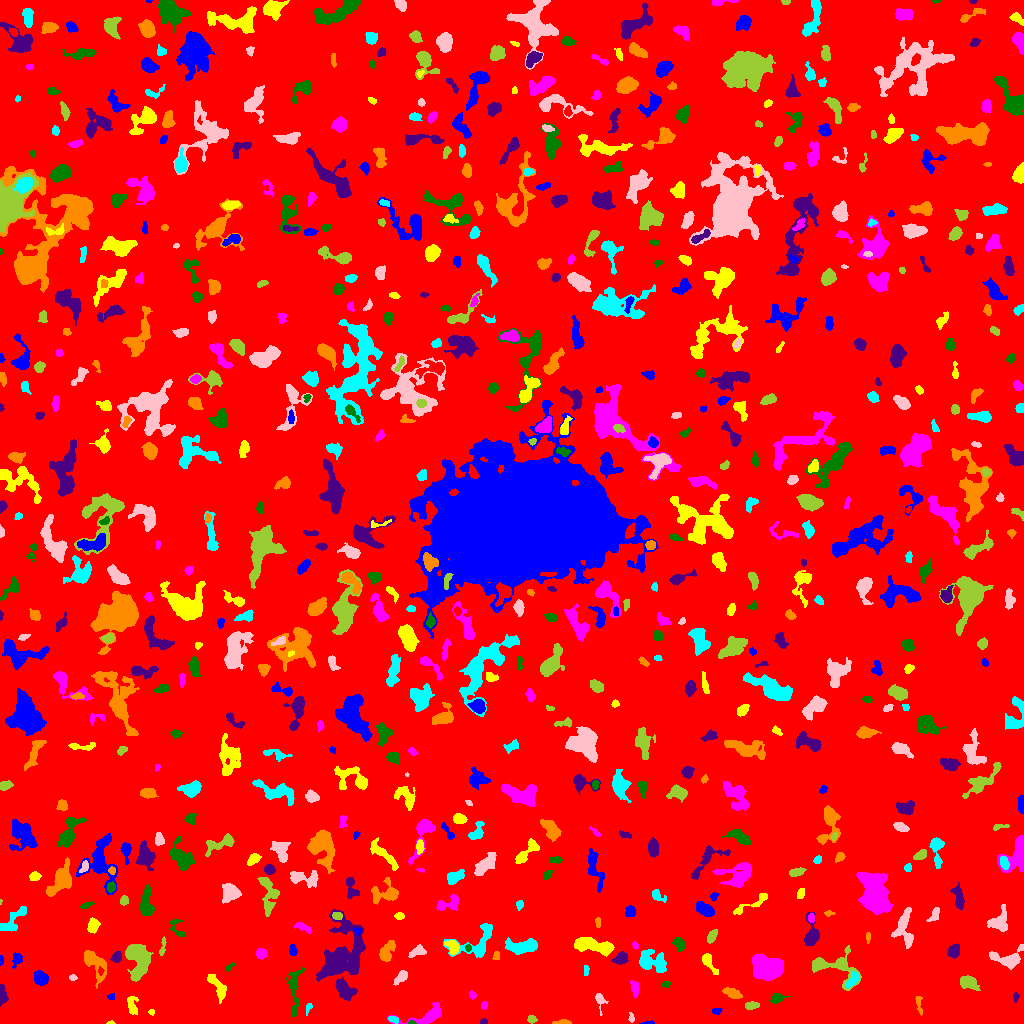

The data file committed next to this chart (first rows):
ID, X, Y, A, B, theta, total_flux, mu_max, mu_median, mu_mean, R_fwhm, R_e, R10, R90, x_start, x_end, y_start, y_end, area, greylevel
0, 510, 514.6, 298.4, 294.4, 0.6477, 1777644, 12.0, 2.0, 2.107, 122.2, 236.8, 91.02, 384.4, 0, 1023, 0, 1023, 843724, 2.107
1, 647.5, 0.5556, 3.576, 0.7093, 0.04904, 63.0, 5.0, 1.0, 1.537, 1.596, 1.693, 0.5642, 2.877, 639, 654, 0, 3, 41, 7.537
2, 111.3, 0.5532, 1.844, 0.6776, 0.01631, 47.0, 5.0, 1.5, 1.808, 1.693, 1.382, 0.0, 2.185, 106, 115, 0, 3, 26, 7.808
3, 427.9, 7.555, 11.23, 3.937, 0.2642, 1676, 14.0, 4.0, 4.789, 5.202, 5.528, 2.034, 9.202, 387, 441, 0, 21, 350, 8.789
4, 411.7, 0.7634, 2.046, 0.8845, 0.01142, 93.0, 7.0, 3.5, 3.321, 2.111, 1.596, 0.5642, 2.459, 408, 416, 0, 3, 28, 11.32
5, 483.5, 1.265, 2.062, 1.157, 0.0, 98.0, 5.0, 2.5, 2.45, 2.523, 1.871, 0.5642, 2.932, 480, 487, 0, 5, 40, 8.45
6, 562.9, 1.011, 4.875, 0.9634, 0.0005106, 181.0, 7.0, 2.0, 2.446, 2.585, 2.585, 0.9772, 4.068, 552, 571, 0, 4, 74, 8.446
7, 393.1, 4.008, 2.477, 1.435, -0.2436, 237.0, 8.0, 3.0, 3.537, 3.141, 2.394, 0.7979, 3.909, 388, 398, 0, 7, 67, 10.54
8, 631.7, 5.405, 2.158, 1.153, 1.516, 74.0, 5.0, 1.0, 1.451, 1.784, 1.784, 0.5642, 3.09, 628, 634, 1, 11, 51, 7.451
9, 531.7, 3.966, 2.423, 1.865, -0.0797, 207.0, 6.0, 3.0, 3.0, 3.868, 2.646, 0.9772, 3.949, 527, 537, 0, 8, 69, 8.0
10, 200.5, 12.61, 8.957, 5.019, -0.3184, 1963, 11.0, 3.0, 3.982, 6.723, 6.206, 2.459, 10.46, 188, 227, 0, 23, 493, 8.982
11, 717.1, 12.77, 2.236, 1.584, 0.2, 102.0, 3.0, 2.0, 1.7, 3.29, 2.257, 0.9772, 3.568, 712, 722, 9, 15, 60, 7.7
12, 151.3, 11.36, 1.511, 1.254, -1.375, 77.0, 5.0, 2.0, 2.139, 2.257, 1.784, 0.5642, 2.764, 148, 154, 8, 14, 36, 8.139
13, 484.4, 18.65, 1.678, 1.562, -0.1639, 81.0, 3.0, 2.0, 1.528, 2.985, 2.111, 0.7979, 3.192, 481, 487, 14, 22, 53, 7.528
14, 294, 34.93, 13.08, 2.712, 1.547, 558.0, 6.0, 1.0, 1.666, 4.652, 5.262, 1.871, 8.704, 286, 305, 7, 56, 335, 7.666
15, 2.167, 27.91, 5.111, 1.702, -1.485, 246.0, 5.0, 2.0, 1.85, 3.656, 3.385, 1.262, 5.202, 0, 8, 17, 39, 133, 7.85
16, 919, 19.02, 5.733, 1.383, -1.408, 160.0, 3.0, 2.0, 1.778, 3.989, 2.877, 1.262, 4.549, 915, 922, 8, 27, 90, 7.778
17, 308.4, 15.51, 2.957, 1.288, 1.217, 95.0, 3.0, 2.0, 1.696, 3.09, 2.326, 0.9772, 3.7, 306, 312, 8, 20, 56, 8.696
18, 599.7, 23.69, 4.521, 2.151, -1.407, 361.0, 9.0, 2.5, 3.167, 3.09, 2.932, 1.128, 4.918, 595, 608, 8, 30, 114, 8.167
19, 751.6, 17.67, 3.183, 1.671, 0.1058, 226.0, 7.0, 2.0, 2.173, 2.394, 2.877, 0.9772, 4.583, 745, 759, 14, 22, 104, 8.173
20, 839, 15.97, 6.34, 3.037, -1.014, 1206, 10.0, 4.0, 4.033, 5.944, 5.109, 1.954, 8.273, 829, 848, 0, 27, 299, 9.033
21, 110.9, 26.71, 1.888, 1.685, 0.3158, 111.0, 4.0, 2.0, 2.362, 3.478, 2.326, 0.7979, 3.385, 107, 114, 24, 30, 47, 7.362
22, 131.6, 18.19, 5.121, 2.364, -1.354, 326.0, 5.0, 2.0, 2.038, 4.029, 3.742, 1.382, 5.944, 127, 138, 9, 27, 160, 8.037
23, 472.4, 28.34, 1.72, 1.567, -1.533, 90.0, 5.0, 1.0, 1.636, 1.871, 2.034, 0.5642, 3.338, 469, 476, 24, 33, 55, 7.636
24, 776.4, 25.27, 2.606, 1.88, 0.459, 176.0, 5.0, 1.0, 1.467, 2.932, 2.706, 0.9772, 4.583, 770, 790, 20, 30, 120, 7.467
25, 1016, 27.1, 2.103, 1.253, 1.556, 67.0, 3.0, 1.0, 1.34, 2.523, 1.954, 0.7979, 3.192, 1013, 1019, 21, 31, 50, 8.34
26, 732.1, 30.4, 4.609, 2.051, -0.3927, 539.0, 7.0, 3.0, 3.327, 4.886, 3.909, 1.596, 6.05, 722, 742, 25, 36, 162, 8.327
27, 852.6, 43.57, 4.679, 2.151, 0.9645, 323.0, 5.0, 2.0, 2.259, 4.442, 3.868, 1.493, 5.781, 845, 859, 35, 53, 143, 11.26
28, 401.1, 46.46, 4.344, 2.024, 0.7637, 489.0, 8.0, 3.5, 3.596, 4.652, 3.613, 1.382, 5.642, 393, 407, 38, 53, 136, 8.596
29, 968.5, 40.94, 4.809, 2.946, -0.3555, 1094, 9.0, 5.0, 4.928, 6.206, 4.72, 1.954, 7.269, 960, 980, 33, 48, 222, 8.928
30, 448.3, 35.21, 3.185, 1.451, -0.05936, 124.0, 4.0, 2.0, 1.59, 3.613, 2.585, 0.9772, 4.068, 440, 454, 32, 39, 78, 8.59
31, 40.96, 45.17, 3.528, 2.978, -0.8207, 917.0, 10.0, 5.0, 4.852, 5.754, 4.222, 1.693, 6.482, 34, 48, 38, 53, 189, 9.852
32, 217.6, 36.65, 7.855, 2.618, -1.015, 892.0, 7.0, 3.0, 3.526, 6.18, 4.754, 1.954, 7.506, 207, 226, 20, 49, 253, 10.53
33, 634.7, 34.74, 3.815, 1.732, -1.345, 474.0, 9.0, 3.0, 3.917, 3.868, 3.241, 1.262, 5.171, 630, 639, 26, 43, 121, 8.917
34, 666.5, 39.65, 1.813, 1.326, -0.006977, 81.0, 4.0, 1.0, 1.5, 2.646, 1.871, 0.7979, 3.09, 661, 670, 36, 42, 54, 7.5
35, 343.9, 34.29, 5.634, 3.305, -0.7955, 1298, 12.0, 4.0, 4.385, 5.14, 5.046, 1.871, 8.195, 335, 357, 23, 46, 296, 10.39
36, 94.74, 59.89, 9.089, 4.132, -1.014, 1946, 13.0, 5.0, 5.041, 5.614, 6.257, 2.326, 9.69, 84, 106, 35, 73, 386, 10.04
37, 586, 52.97, 2.568, 1.224, -1.48, 72.0, 3.0, 1.0, 1.309, 2.706, 2.185, 0.7979, 3.432, 584, 589, 48, 58, 55, 7.309
38, 72.65, 45.77, 1.674, 1.405, -0.3749, 65.0, 3.0, 1.0, 1.413, 2.523, 1.871, 0.7979, 3.038, 69, 77, 43, 49, 46, 8.413
39, 832.8, 56.94, 14.42, 7.436, -0.2338, 1776, 9.0, 3.0, 3.212, 6.433, 6.91, 2.646, 11.26, 812, 861, 33, 78, 553, 8.212
40, 100.5, 52.31, 1.951, 1.346, -1.487, 99.0, 4.0, 2.0, 2.25, 3.09, 2.111, 0.7979, 3.241, 98, 104, 48, 57, 44, 14.25
41, 0.9628, 63.42, 2.253, 0.9461, 1.534, 215.0, 12.0, 5.0, 5.811, 2.394, 1.784, 0.5642, 2.877, 0, 3, 58, 68, 37, 10.81
42, 707.8, 62.34, 5.155, 2.333, -1.026, 450.0, 7.0, 2.0, 2.663, 4.184, 3.7, 1.382, 6.18, 702, 718, 49, 70, 169, 7.663
43, 767.5, 55.31, 6.375, 4.927, -0.4274, 10143, 48.0, 11.0, 14.79, 7.069, 6.747, 2.646, 11.55, 752, 783, 43, 70, 686, 19.79
44, 228.8, 56.2, 2.587, 1.238, 0.712, 89.0, 5.0, 1.0, 1.648, 2.034, 2.034, 0.5642, 3.478, 225, 234, 52, 61, 54, 7.648
45, 116.5, 66.55, 2.774, 2.157, 0.9286, 420.0, 8.0, 4.0, 4.078, 4.406, 3.141, 1.262, 4.918, 110, 121, 61, 72, 103, 11.08
46, 496.4, 67.28, 2.372, 1.577, 1.341, 144.0, 4.0, 2.5, 2.483, 3.742, 2.394, 0.9772, 3.656, 492, 499, 64, 72, 58, 8.483
47, 477.8, 81.02, 12.76, 7.559, 0.599, 2289, 13.0, 4.0, 4.769, 5.781, 6.676, 2.394, 10.82, 443, 492, 66, 100, 480, 8.769
48, 416.3, 71.67, 4.569, 2.027, 0.4097, 186.0, 4.0, 1.0, 1.31, 4.029, 3.338, 1.128, 5.47, 408, 426, 66, 79, 142, 7.31
49, 137.9, 63.56, 9.459, 5.296, -1.423, 5010, 16.0, 8.0, 7.865, 10.45, 8.078, 3.29, 12.19, 125, 153, 42, 79, 637, 11.86
50, 902.4, 68.87, 2.254, 1.379, 0.0473, 97.0, 3.0, 2.0, 1.865, 3.29, 2.326, 0.9772, 3.523, 898, 908, 66, 71, 52, 8.865
51, 16.75, 64.3, 3.299, 2.271, 1.268, 322.0, 7.0, 2.0, 2.752, 3.568, 3.241, 1.262, 5.171, 12, 22, 55, 71, 117, 7.752
52, 452.6, 77.01, 3.762, 2.447, -0.8444, 653.0, 8.0, 4.0, 4.213, 5.293, 3.785, 1.596, 5.726, 444, 459, 69, 83, 155, 13.21
53, 261, 69.87, 2.489, 2.323, 1.512, 315.0, 6.0, 2.5, 2.864, 4.184, 3.038, 1.262, 4.853, 256, 267, 64, 75, 110, 8.864
54, 468.1, 76.03, 1.583, 1.394, 1.55, 67.0, 4.0, 1.0, 1.558, 2.585, 1.871, 0.5642, 3.038, 465, 471, 72, 79, 43, 11.56
55, 620.9, 64.58, 3.503, 2.291, 0.3458, 647.0, 11.0, 4.0, 4.147, 4.184, 3.478, 1.382, 5.557, 611, 628, 59, 72, 156, 10.15
56, 386.1, 71.75, 5.979, 2.797, 0.9981, 962.0, 13.0, 3.5, 4.076, 3.523, 4.478, 1.596, 7.291, 379, 395, 62, 83, 236, 9.076
57, 650.8, 62, 7.846, 4.811, -0.2822, 1279, 9.0, 2.0, 2.9, 4.983, 6.05, 2.185, 10.08, 639, 666, 51, 74, 441, 7.9
58, 1008, 64.29, 7.536, 4.376, 0.1026, 1063, 13.0, 2.0, 3.028, 3.568, 4.72, 1.596, 8.137, 989, 1023, 54, 79, 351, 9.028
59, 162.7, 76.69, 5.411, 1.235, 1.403, 209.0, 4.0, 3.0, 2.488, 4.72, 3.09, 1.262, 4.583, 159, 166, 68, 87, 84, 8.488
... 716 more rows
